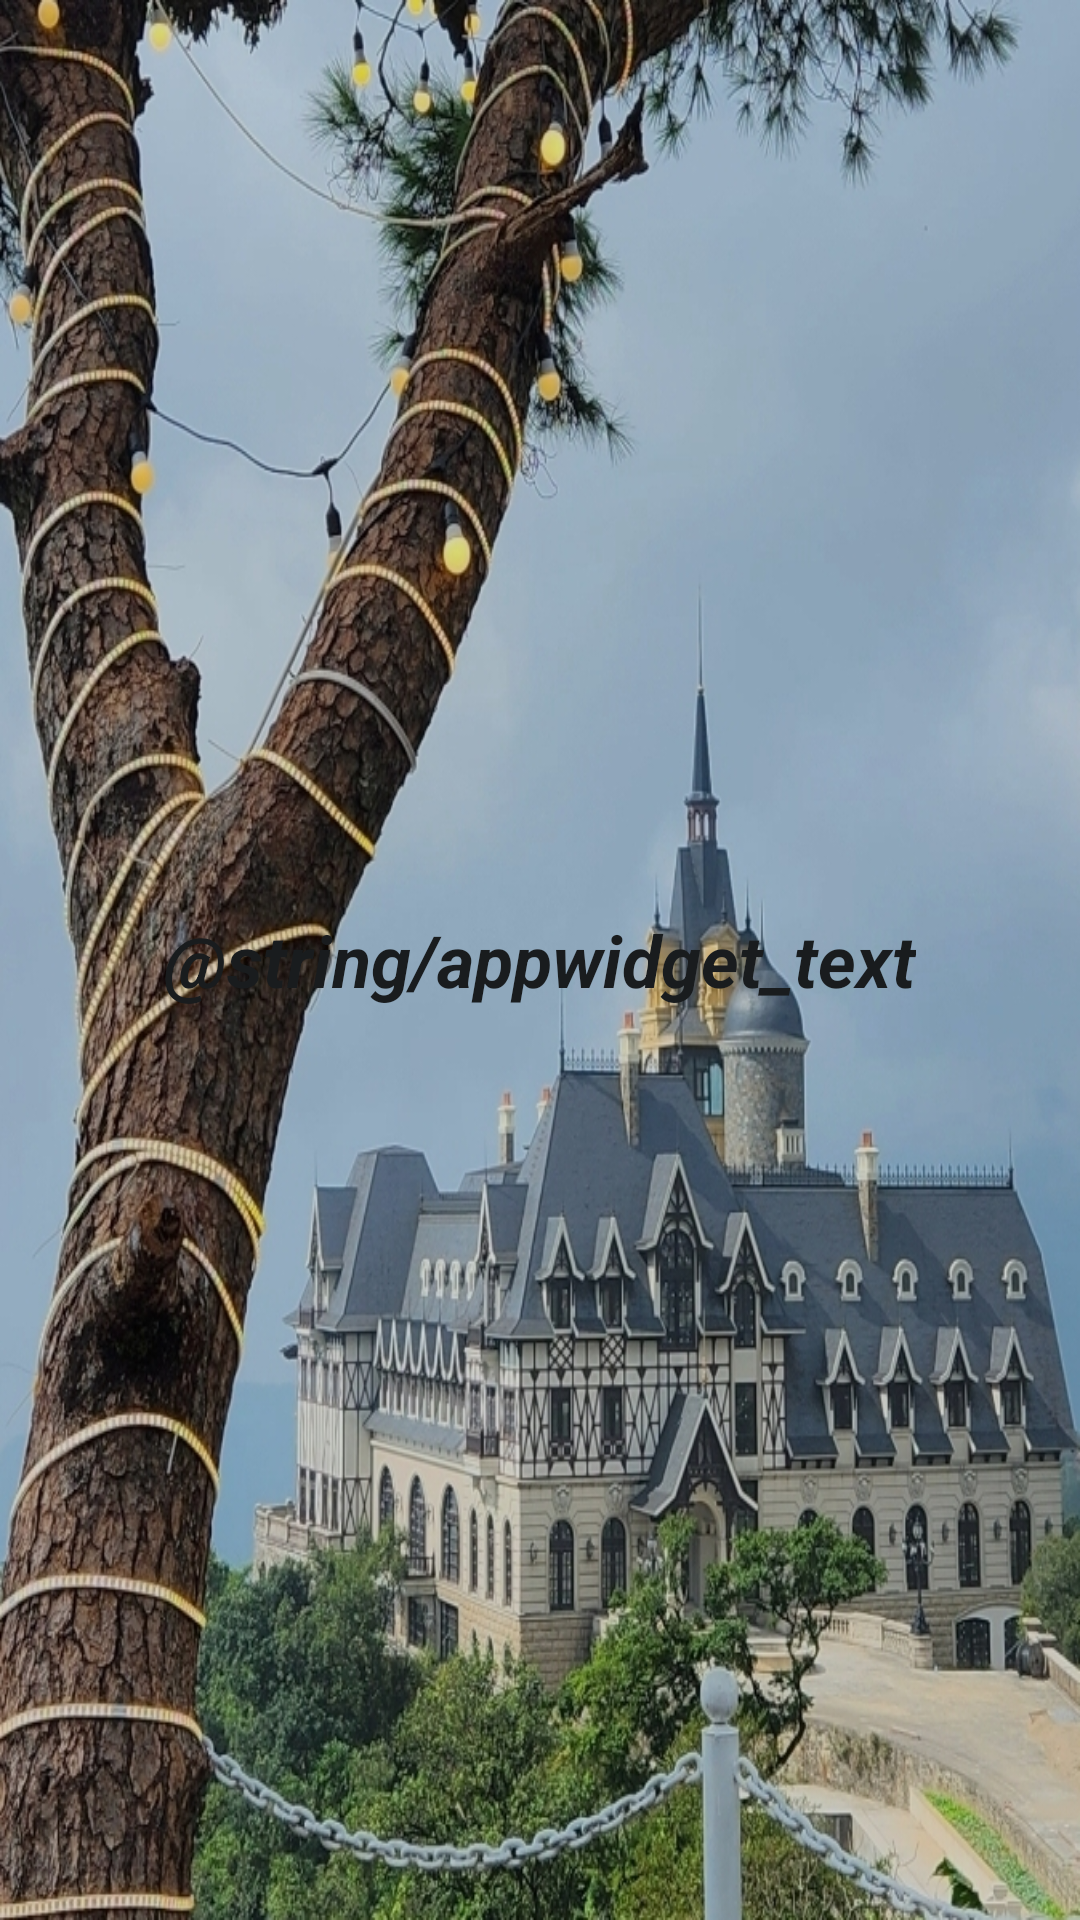

Produce the Android XML layout that renders to this screen, including the resource entries it uses.
<!-- AndroidManifest.xml: application theme Theme.TodoList -->
<!-- res/layout/to_do_list_widget.xml -->
<RelativeLayout xmlns:android="http://schemas.android.com/apk/res/android"
    style="@style/Widget.TodoList.AppWidget.Container"
    android:layout_width="match_parent"
    android:layout_height="match_parent"
    android:theme="@style/Theme.TodoList.AppWidgetContainer">

    <TextView
        android:id="@+id/appwidget_text"
        style="@style/Widget.TodoList.AppWidget.InnerView"
        android:layout_width="wrap_content"
        android:layout_height="wrap_content"
        android:layout_centerHorizontal="true"
        android:layout_centerVertical="true"
        android:layout_margin="8dp"
        android:contentDescription="@string/appwidget_text"
        android:text="@string/appwidget_text"
        android:textSize="24sp"
        android:textStyle="bold|italic" />
</RelativeLayout>
<!-- resources referenced by this layout -->
<resources>
  <style name="Theme.TodoList.AppWidgetContainer" parent="Theme.TodoList.AppWidgetContainerParent">
          
          <item name="appWidgetPadding">16dp</item>
      </style>
  <style name="Widget.TodoList.AppWidget.Container" parent="android:Widget">
          <item name="android:id">@android:id/background</item>
          <item name="android:background">?android:attr/colorBackground</item>
      </style>
  <style name="Widget.TodoList.AppWidget.InnerView" parent="android:Widget">
          <item name="android:background">?android:attr/colorBackground</item>
          <item name="android:textColor">?android:attr/textColorPrimary</item>
      </style>
  <style name="Theme.TodoList" parent="Base.Theme.TodoList" />
  <style name="Theme.TodoList.AppWidgetContainerParent" parent="@android:style/Theme.DeviceDefault">
          
          <item name="appWidgetRadius">16dp</item>
          
          <item name="appWidgetInnerRadius">8dp</item>
      </style>
  <style name="Base.Theme.TodoList" parent="Theme.Material3.DayNight.NoActionBar">
          
          
      </style>
</resources>
